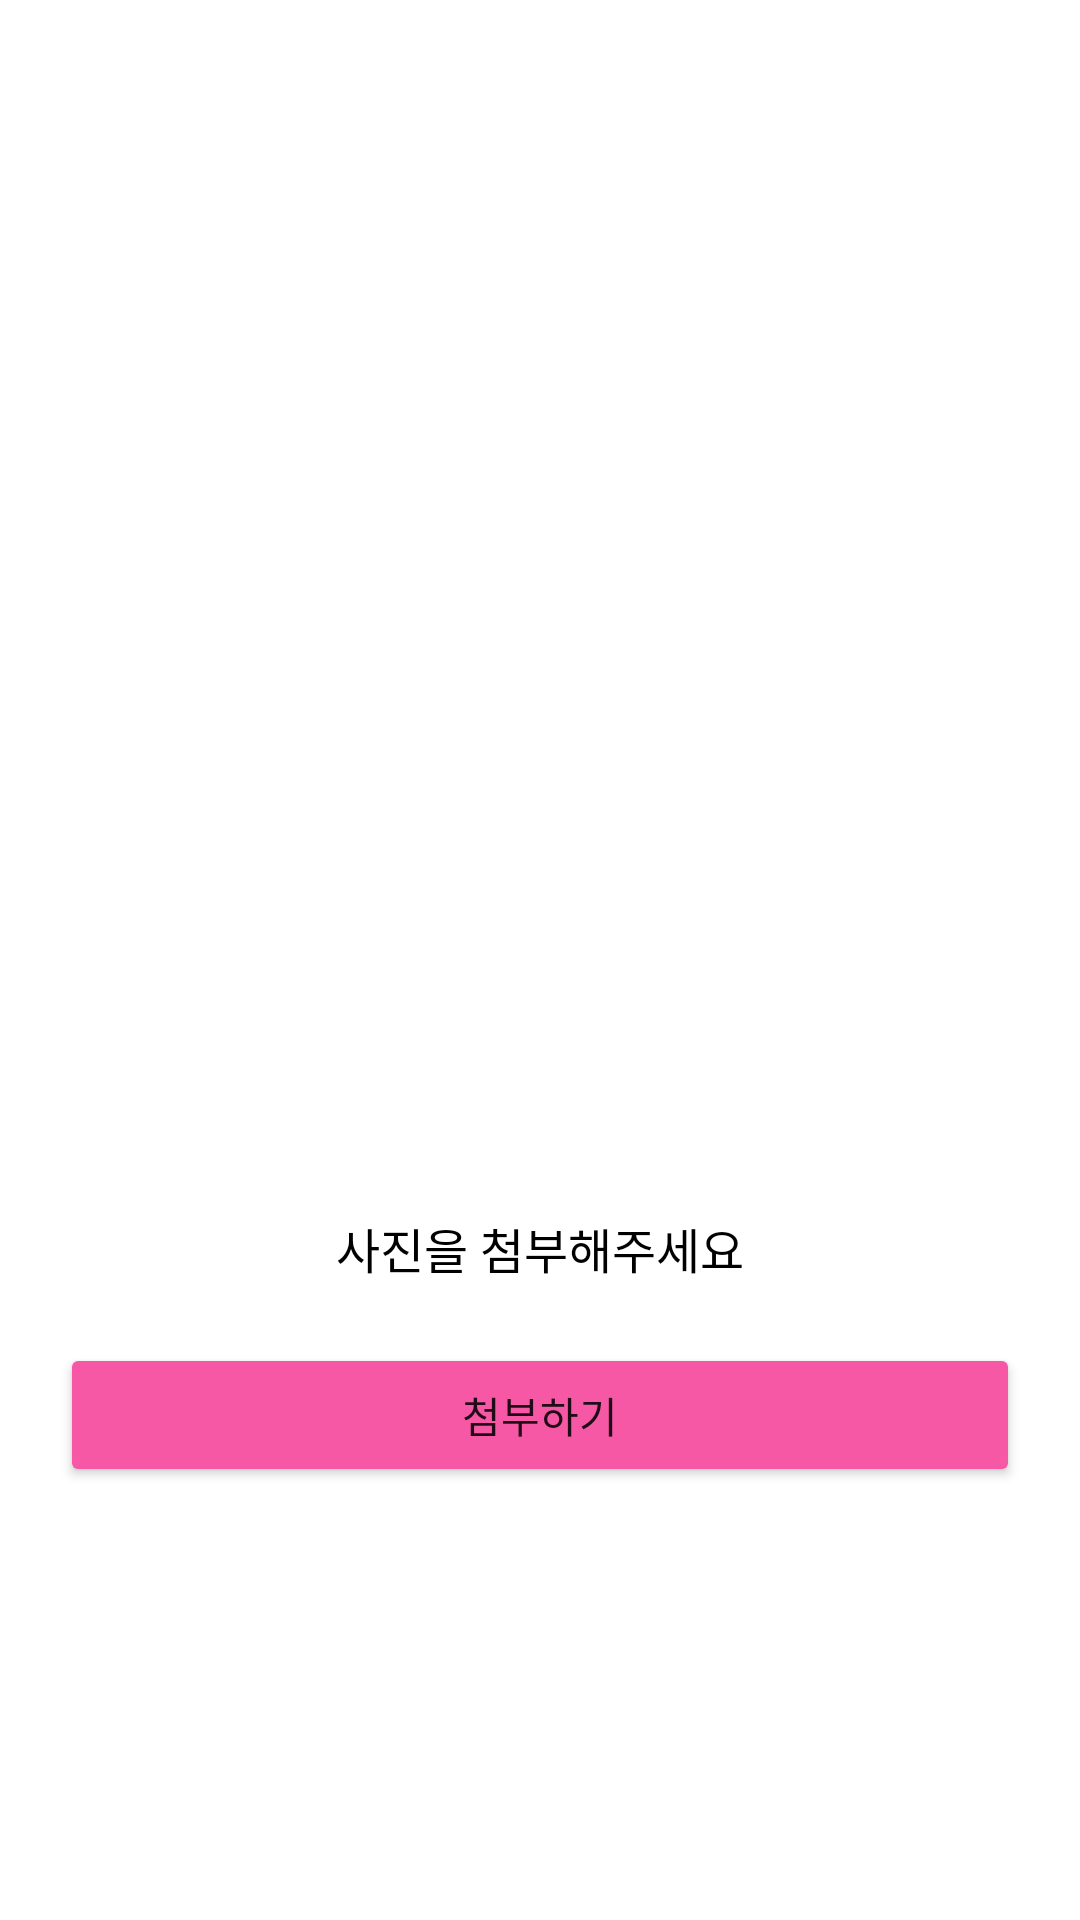

Produce the Android XML layout that renders to this screen, including the resource entries it uses.
<!-- AndroidManifest.xml: application theme Theme.SoptHub -->
<!-- res/layout/fragment_camera.xml -->
<?xml version="1.0" encoding="utf-8"?>
<layout xmlns:android="http://schemas.android.com/apk/res/android"
    xmlns:app="http://schemas.android.com/apk/res-auto">

    <data>

        <variable
            name="viewModel"
            type="com.wonjoong.android.sopthub.ui.main.camera.CameraViewModel" />
    </data>

    <androidx.constraintlayout.widget.ConstraintLayout
        android:layout_width="match_parent"
        android:layout_height="match_parent">

        <ImageView
            android:id="@+id/iv_gallery_image"
            android:layout_width="200dp"
            android:layout_height="200dp"
            android:layout_marginTop="40dp"
            android:contentDescription="@string/camera_fragment_gallery_image"
            app:layout_constraintBottom_toTopOf="@id/tv_please_submit"
            app:layout_constraintEnd_toEndOf="parent"
            app:layout_constraintStart_toStartOf="parent"
            app:layout_constraintTop_toTopOf="parent"
            app:layout_constraintVertical_chainStyle="packed" />

        <TextView
            android:id="@+id/tv_please_submit"
            android:layout_width="wrap_content"
            android:layout_height="wrap_content"
            android:layout_marginTop="20dp"
            android:text="@string/camera_fragment_please_submit"
            android:textColor="@color/black"
            android:textSize="16sp"
            app:layout_constraintBottom_toTopOf="@id/btn_camera"
            app:layout_constraintEnd_toEndOf="@id/iv_gallery_image"
            app:layout_constraintStart_toStartOf="@id/iv_gallery_image"
            app:layout_constraintTop_toBottomOf="@id/iv_gallery_image" />

        <Button
            android:id="@+id/btn_camera"
            android:layout_width="0dp"
            android:layout_height="wrap_content"
            android:layout_marginHorizontal="20dp"
            android:layout_marginTop="20dp"
            android:backgroundTint="@color/sopt_pink"
            android:text="@string/camera_fragment_submit"
            app:layout_constraintBottom_toBottomOf="parent"
            app:layout_constraintEnd_toEndOf="parent"
            app:layout_constraintStart_toStartOf="parent"
            app:layout_constraintTop_toBottomOf="@id/tv_please_submit" />

    </androidx.constraintlayout.widget.ConstraintLayout>
</layout>
<!-- resources referenced by this layout -->
<resources>
  <color name="black">#FF000000</color>
  <color name="sopt_pink">#FFF658A6</color>
  <string name="camera_fragment_gallery_image">gallery image</string>
  <string name="camera_fragment_please_submit">사진을 첨부해주세요</string>
  <string name="camera_fragment_submit">첨부하기</string>
  <style name="Theme.SoptHub" parent="Theme.MaterialComponents.DayNight.NoActionBar">
          
          <item name="colorPrimary">@color/purple_500</item>
          <item name="colorPrimaryVariant">@color/purple_700</item>
          <item name="colorOnPrimary">@color/white</item>
          
          <item name="colorSecondary">@color/teal_200</item>
          <item name="colorSecondaryVariant">@color/teal_700</item>
          <item name="colorOnSecondary">@color/black</item>
          
          <item name="android:statusBarColor" tools:targetApi="l">@color/sopt_pink</item>
          
          <item name="android:colorEdgeEffect">@color/sopt_pink</item>
      </style>
  <color name="purple_500">#FF6200EE</color>
  <color name="purple_700">#FF3700B3</color>
  <color name="white">#FFFFFFFF</color>
  <color name="teal_200">#FF03DAC5</color>
  <color name="teal_700">#FF018786</color>
</resources>
